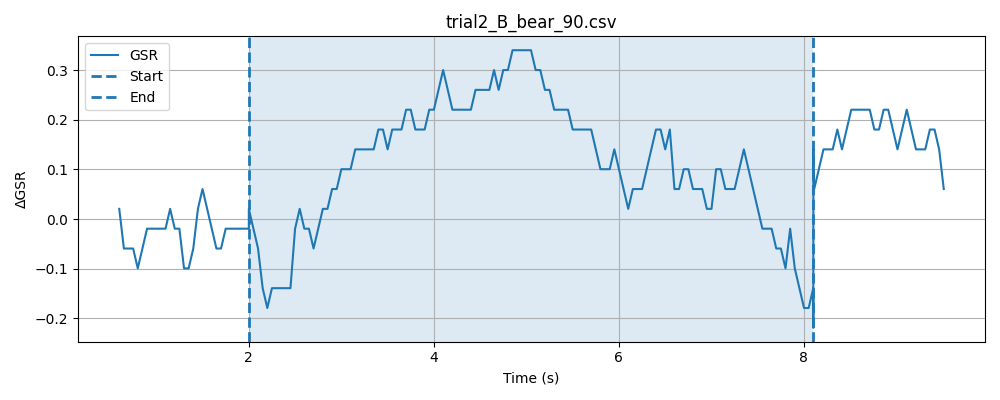

Data behind this chart, as committed beside it:
timestamp, elapsed_sec, gsr_raw, phase
1778371012, 0.004037, 4094, baseline
1778371012, 0.05403, 4092, baseline
1778371013, 0.104, 4092, baseline
1778371013, 0.1541, 4093, baseline
1778371013, 0.2042, 4092, baseline
1778371013, 0.2543, 4092, baseline
1778371013, 0.3043, 4093, baseline
1778371013, 0.3543, 4093, baseline
1778371013, 0.4044, 4092, baseline
1778371013, 0.4544, 4092, baseline
1778371013, 0.5044, 4091, baseline
1778371013, 0.5544, 4093, baseline
1778371013, 0.6043, 4092, baseline
1778371013, 0.6545, 4092, baseline
1778371013, 0.7044, 4092, baseline
1778371013, 0.7545, 4092, baseline
1778371013, 0.8046, 4090, baseline
1778371013, 0.8546, 4092, baseline
1778371013, 0.9048, 4093, baseline
1778371013, 0.9547, 4092, baseline
1778371013, 1.005, 4093, baseline
1778371013, 1.055, 4092, baseline
1778371014, 1.104, 4092, baseline
1778371014, 1.154, 4092, baseline
1778371014, 1.204, 4093, baseline
1778371014, 1.255, 4092, baseline
1778371014, 1.305, 4092, baseline
1778371014, 1.355, 4092, baseline
1778371014, 1.405, 4092, baseline
1778371014, 1.455, 4093, baseline
1778371014, 1.505, 4093, baseline
1778371014, 1.555, 4093, baseline
1778371014, 1.605, 4093, baseline
1778371014, 1.655, 4092, baseline
1778371014, 1.705, 4092, baseline
1778371014, 1.755, 4092, baseline
1778371014, 1.805, 4092, baseline
1778371014, 1.855, 4092, baseline
1778371014, 1.905, 4090, baseline
1778371014, 1.955, 4092, baseline
1778371014, 2.005, 4093, baseline
1778371014, 0.04778, 4092, stimulus
1778371015, 0.09756, 4093, stimulus
1778371015, 0.1476, 4092, stimulus
1778371015, 0.1977, 4091, stimulus
1778371015, 0.2477, 4092, stimulus
1778371015, 0.2978, 4092, stimulus
1778371015, 0.3478, 4093, stimulus
1778371015, 0.3979, 4092, stimulus
1778371015, 0.4479, 4093, stimulus
1778371015, 0.498, 4092, stimulus
1778371015, 0.5479, 4092, stimulus
1778371015, 0.598, 4092, stimulus
1778371015, 0.648, 4093, stimulus
1778371015, 0.698, 4092, stimulus
1778371015, 0.748, 4092, stimulus
1778371015, 0.7981, 4091, stimulus
1778371015, 0.8481, 4092, stimulus
1778371015, 0.8983, 4093, stimulus
1778371015, 0.9484, 4092, stimulus
... 171 more rows
